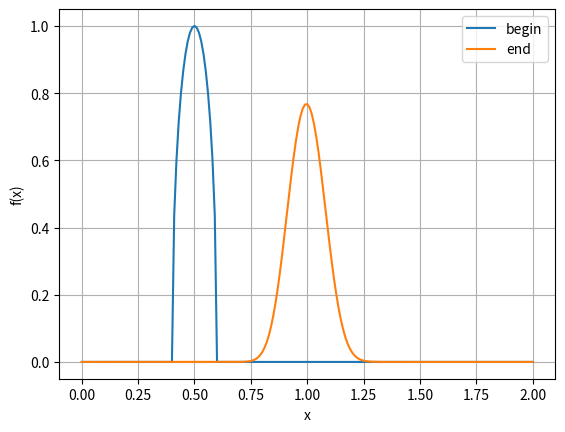
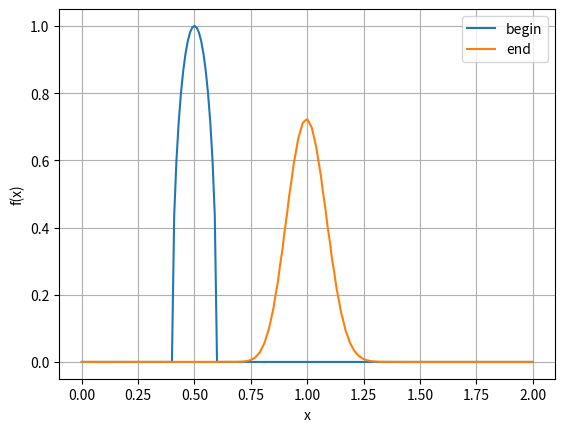
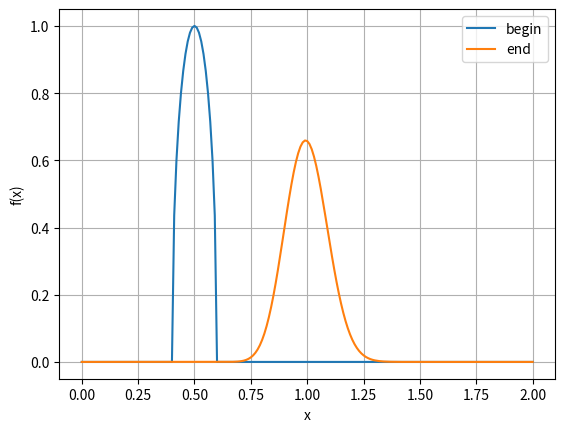
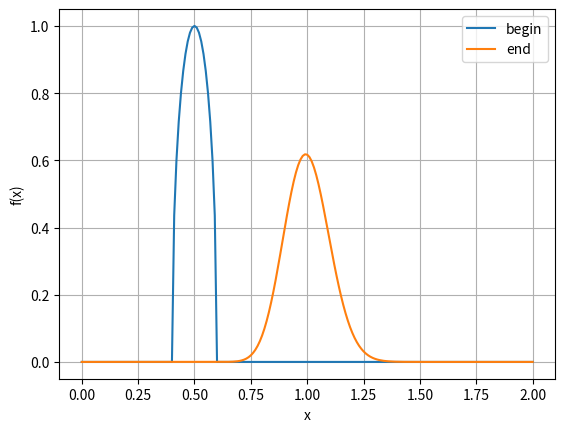
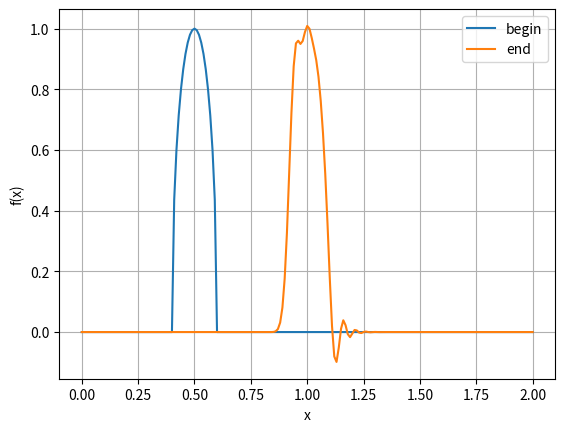
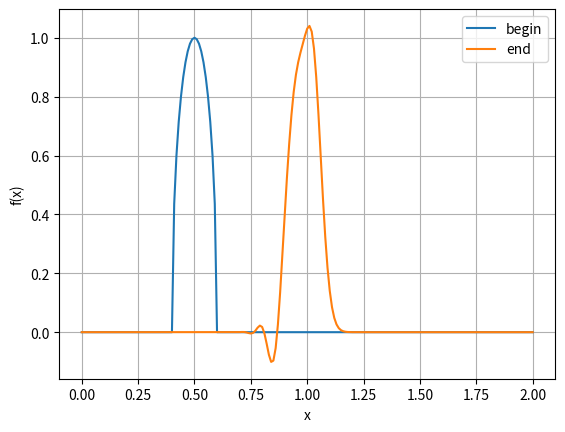
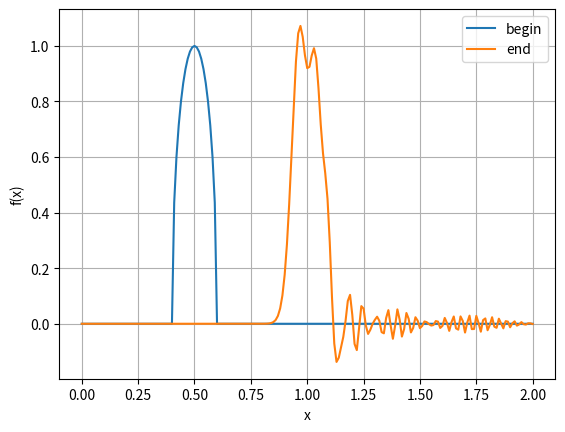
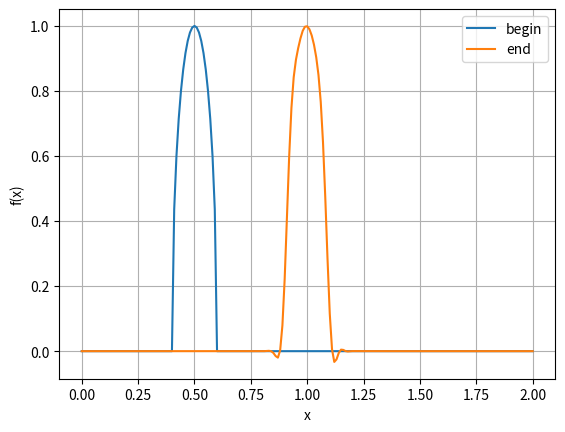

Here is the Python script that generated these plots, in order:
from math import sqrt
from os import makedirs, path
import numpy as np
import matplotlib.pyplot as plt


class Sceme:
    def __init__(self, name, alpha_1_m1, alpha_0_m1, alpha_0_0, alpha_m1_0):
        self.name = name
        self.alpha_1_m1 = alpha_1_m1
        self.alpha_0_m1 = alpha_0_m1
        self.alpha_0_0 = alpha_0_0
        self.alpha_m1_0 = alpha_m1_0

    def return_weights(self):
        return (self.alpha_1_m1, self.alpha_0_m1, self.alpha_0_0, self.alpha_m1_0)

    def get_name(self):
        return self.name


# Начальные условия
def phi(x):
    if x < 0.4 or x > 0.6:
        return 0
    return sqrt(1-100*(x-0.5)*(x-0.5))


def plot_graph(data_to_graph, graph_name):
    N = list()
    X = list()
    Y = list()

    for i in range(data_to_graph.shape[1]):
        X.append(data_to_graph[0][i])
        Y.append(data_to_graph[1][i])
        N.append("begin")

    for i in range(data_to_graph.shape[1]):
        X.append(data_to_graph[0][i])
        Y.append(data_to_graph[2][i])
        N.append("end")

    fig, ax = plt.subplots()

    for n in set(N):
        x1 = [i for i, j in zip(X, N) if j == n]
        y1 = [i for i, j in zip(Y, N) if j == n]
        ax.plot(x1, y1, label=n)

    plt.xlabel('x')
    plt.ylabel('f(x)')

    plt.grid(visible=True)
    plt.legend()
    plt.savefig("graphs/"+graph_name+".png", dpi=300)
    # plt.show()


def calculate_scheme(scheme, N, h, tau, time_steps):

    u = np.zeros((3, N), dtype=np.double)
    for i in range(N):
        # задаём начальные условия, предполагая, что -1 и 0 слой одинаковые
        u[0][i] = phi(h*i)
        u[1][i] = u[0][i]
    weight = scheme.return_weights()
    for n in range(1, time_steps):
        for m in range(1, N):
            u[2][m] = weight[0]*u[2][m-1] + weight[1] * \
                u[1][m-1] + weight[2]*u[1][m] + weight[3]*u[0][m]

        u[[0, 1]] = u[[1, 0]]
        u[[1, 2]] = u[[2, 1]]
        u[2] = np.zeros(N)

    # np.savetxt(scheme.name()+".csv", u, delimiter=",")

    data_to_graph = np.zeros((3, N), dtype=np.double)
    print(scheme.get_name(), weight)
    for i in range(N):
        data_to_graph[0][i] = i*h
        data_to_graph[1][i] = phi(h*i)
        data_to_graph[2][i] = u[1][i]

    np.savetxt("graphs_data/"+scheme.get_name()+"(graph).csv",
               data_to_graph, delimiter=",")

    plot_graph(data_to_graph, scheme.get_name())

    # print(u)


def main():
    sigma = 0.25
    N = 201
    X = 2
    h = X/(N-1)
    lam = 1
    tau = sigma*h/lam
    time_steps = 200
    print("distance = ", tau*time_steps)

    newpath = "graphs"
    if not path.exists(newpath):
        makedirs(newpath)

    newpath = "graphs_data"
    if not path.exists(newpath):
        makedirs(newpath)

    alpha_0_m1 = 0.25
    alpha_0_0 = 0.75
    alpha_m1_0 = 1/(1+2*sigma) - alpha_0_m1*sigma / \
        (1+2*sigma) - alpha_0_0*(1+sigma)/(1+2*sigma)
    alpha_1_m1 = (2*sigma)/(1+2*sigma) - alpha_0_m1*(1+sigma) / \
        (1+2*sigma) - alpha_0_0*(sigma)/(1+2*sigma)
    first_ord_right_up = Sceme("First_order_approximation_right_up",
                               alpha_0_m1=alpha_0_m1, alpha_0_0=alpha_0_0,
                               alpha_1_m1=alpha_1_m1, alpha_m1_0=alpha_m1_0)

    calculate_scheme(first_ord_right_up, N, h, tau, time_steps)

    alpha_0_m1 = 0.4
    alpha_0_0 = 0
    alpha_m1_0 = 1/(1+2*sigma) - alpha_0_m1*sigma / \
        (1+2*sigma) - alpha_0_0*(1+sigma)/(1+2*sigma)
    alpha_1_m1 = (2*sigma)/(1+2*sigma) - alpha_0_m1*(1+sigma) / \
        (1+2*sigma) - alpha_0_0*(sigma)/(1+2*sigma)
    first_ord_right_down = Sceme("First_order_approximation_right_down",
                                 alpha_0_m1=alpha_0_m1, alpha_0_0=alpha_0_0,
                                 alpha_1_m1=alpha_1_m1, alpha_m1_0=alpha_m1_0)

    calculate_scheme(first_ord_right_down, N, h, tau, time_steps)

    alpha_0_m1 = 0
    alpha_0_0 = 0.8
    alpha_m1_0 = 1/(1+2*sigma) - alpha_0_m1*sigma / \
        (1+2*sigma) - alpha_0_0*(1+sigma)/(1+2*sigma)
    alpha_1_m1 = (2*sigma)/(1+2*sigma) - alpha_0_m1*(1+sigma) / \
        (1+2*sigma) - alpha_0_0*(sigma)/(1+2*sigma)
    first_ord_left_up = Sceme("First_order_approximation_left_up",
                              alpha_0_m1=alpha_0_m1, alpha_0_0=alpha_0_0,
                              alpha_1_m1=alpha_1_m1, alpha_m1_0=alpha_m1_0)

    calculate_scheme(first_ord_left_up, N, h, tau, time_steps)

    alpha_0_m1 = 0
    alpha_0_0 = 0
    alpha_m1_0 = 1/(1+2*sigma) - alpha_0_m1*sigma / \
        (1+2*sigma) - alpha_0_0*(1+sigma)/(1+2*sigma)
    alpha_1_m1 = (2*sigma)/(1+2*sigma) - alpha_0_m1*(1+sigma) / \
        (1+2*sigma) - alpha_0_0*(sigma)/(1+2*sigma)
    first_ord_left_down = Sceme("First_order_approximation_left_down",
                                alpha_0_m1=alpha_0_m1, alpha_0_0=alpha_0_0,
                                alpha_1_m1=alpha_1_m1, alpha_m1_0=alpha_m1_0)

    calculate_scheme(first_ord_left_down, N, h, tau, time_steps)

    # ----------2 порядок по фридрихсу------------------------------------
    alpha_0_0 = 1.05
    alpha_0_m1 = alpha_0_0*(-sigma-1)/(sigma+1) + 2/(sigma+1)
    alpha_m1_0 = alpha_0_0*(-sigma-1)/((sigma+1)*(2*sigma+1)) + \
        (-sigma+1)/((sigma+1)*(2*sigma+1))
    alpha_1_m1 = 1/(2*sigma + 1)*alpha_0_0 + (2*sigma - 2)/(2*sigma+1)
    second_ord_friedr_closest = Sceme("Second_order_approximation_friedr_closest",
                         alpha_0_m1=alpha_0_m1, alpha_0_0=alpha_0_0,
                         alpha_1_m1=alpha_1_m1, alpha_m1_0=alpha_m1_0)

    calculate_scheme(second_ord_friedr_closest, N, h, tau, time_steps)

        # ----------2 порядок ещё 2 схемы------------------------------------
    alpha_0_0 = 1.5
    alpha_0_m1 = alpha_0_0*(-sigma-1)/(sigma+1) + 2/(sigma+1)
    alpha_m1_0 = alpha_0_0*(-sigma-1)/((sigma+1)*(2*sigma+1)) + \
        (-sigma+1)/((sigma+1)*(2*sigma+1))
    alpha_1_m1 = 1/(2*sigma + 1)*alpha_0_0 + (2*sigma - 2)/(2*sigma+1)
    second_ord_1 = Sceme("Second_order_approximation_1",
                         alpha_0_m1=alpha_0_m1, alpha_0_0=alpha_0_0,
                         alpha_1_m1=alpha_1_m1, alpha_m1_0=alpha_m1_0)

    calculate_scheme(second_ord_1, N, h, tau, time_steps)

    alpha_0_0 = 0.6
    alpha_0_m1 = alpha_0_0*(-sigma-1)/(sigma+1) + 2/(sigma+1)
    alpha_m1_0 = alpha_0_0*(-sigma-1)/((sigma+1)*(2*sigma+1)) + \
        (-sigma+1)/((sigma+1)*(2*sigma+1))
    alpha_1_m1 = 1/(2*sigma + 1)*alpha_0_0 + (2*sigma - 2)/(2*sigma+1)
    second_ord_2 = Sceme("Second_order_approximation_2",
                         alpha_0_m1=alpha_0_m1, alpha_0_0=alpha_0_0,
                         alpha_1_m1=alpha_1_m1, alpha_m1_0=alpha_m1_0)

    calculate_scheme(second_ord_2, N, h, tau, time_steps)


    # ----------3 порядок ------------------------------------------------
    alpha_0_m1 = (2*sigma)/(sigma + 1)
    alpha_0_0 = -2*(sigma-1)/(sigma+1)
    alpha_m1_0 = (sigma-1)/(2*sigma*sigma + 3*sigma + 1)
    alpha_1_m1 = (2*sigma*(sigma-1))/((sigma+1)*(2*sigma+1))
    third_ord = Sceme("Third_order_approximation",
                      alpha_0_m1=alpha_0_m1, alpha_0_0=alpha_0_0,
                      alpha_1_m1=alpha_1_m1, alpha_m1_0=alpha_m1_0)

    calculate_scheme(third_ord, N, h, tau, time_steps)


if __name__ == '__main__':
    main()

